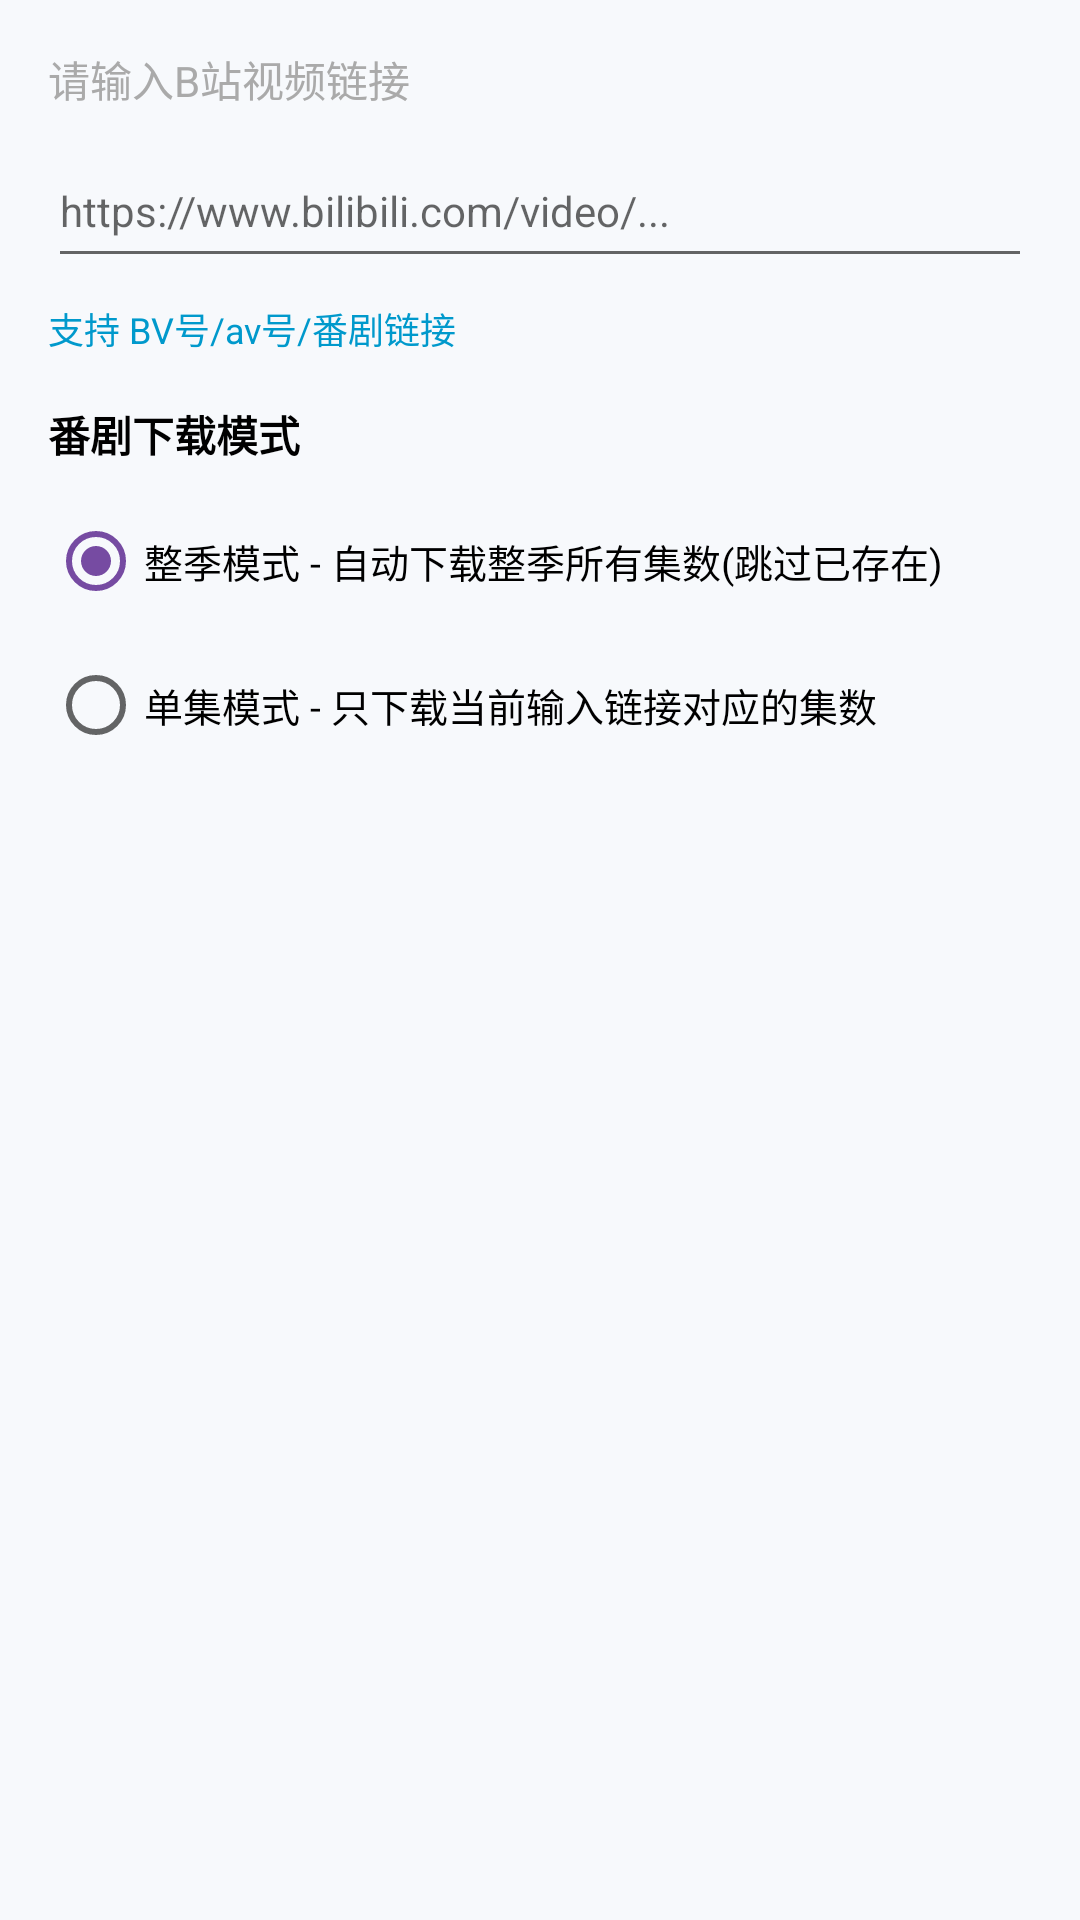

Write the Android layout XML for this screen, with the resource values it uses.
<!-- AndroidManifest.xml: application theme Theme.VideoPlayer -->
<!-- res/layout/dialog_input_url.xml -->
<?xml version="1.0" encoding="utf-8"?>
<LinearLayout xmlns:android="http://schemas.android.com/apk/res/android"
    android:layout_width="match_parent"
    android:layout_height="wrap_content"
    android:orientation="vertical"
    android:padding="16dp">

    <TextView
        android:layout_width="match_parent"
        android:layout_height="wrap_content"
        android:text="请输入B站视频链接"
        android:textSize="14sp"
        android:textColor="@android:color/darker_gray"
        android:paddingBottom="8dp" />

    <EditText
        android:id="@+id/editTextUrl"
        android:layout_width="match_parent"
        android:layout_height="wrap_content"
        android:hint="https://www.bilibili.com/video/..."
        android:inputType="textUri"
        android:minHeight="48dp"
        android:textSize="14sp" />

    <TextView
        android:layout_width="match_parent"
        android:layout_height="wrap_content"
        android:layout_marginTop="8dp"
        android:text="支持 BV号/av号/番剧链接"
        android:textSize="12sp"
        android:textColor="@android:color/holo_blue_dark" />

    
    <TextView
        android:layout_width="match_parent"
        android:layout_height="wrap_content"
        android:layout_marginTop="16dp"
        android:text="番剧下载模式"
        android:textSize="14sp"
        android:textStyle="bold"
        android:textColor="@android:color/black" />

    <RadioGroup
        android:id="@+id/radioGroupDownloadMode"
        android:layout_width="match_parent"
        android:layout_height="wrap_content"
        android:layout_marginTop="8dp"
        android:orientation="vertical">

        <RadioButton
            android:id="@+id/radioWholeSeason"
            android:layout_width="match_parent"
            android:layout_height="wrap_content"
            android:text="整季模式 - 自动下载整季所有集数(跳过已存在)"
            android:textSize="13sp"
            android:checked="true"
            android:paddingVertical="4dp" />

        <RadioButton
            android:id="@+id/radioSingleEpisode"
            android:layout_width="match_parent"
            android:layout_height="wrap_content"
            android:text="单集模式 - 只下载当前输入链接对应的集数"
            android:textSize="13sp"
            android:paddingVertical="4dp" />

    </RadioGroup>

</LinearLayout>
<!-- resources referenced by this layout -->
<resources>
  <style name="Theme.VideoPlayer" parent="Theme.VideoPlayer.BluePurple" />
  <style name="Theme.VideoPlayer.Base" parent="Theme.MaterialComponents.Light.NoActionBar">
          <item name="windowActionBar">false</item>
          <item name="windowNoTitle">true</item>
          <item name="android:statusBarColor">@android:color/transparent</item>
          <item name="android:windowLightStatusBar">true</item>
      </style>
  <color name="primary">#667eea</color>
  <color name="primary_dark">#5568d3</color>
  <color name="text_white">#FFFFFF</color>
  <color name="secondary">#764ba2</color>
  <color name="secondary_dark">#5e3c82</color>
  <color name="background">#F7F9FC</color>
  <color name="dialog_bg_light">#801E1E1E</color>
  <color name="dialog_header_light">#F5F5F5</color>
  <color name="text_primary">#333333</color>
  <color name="text_secondary">#666666</color>
  <color name="divider">#E0E0E0</color>
  <color name="dialog_item_normal_light">#FAFAFA</color>
  <color name="dialog_item_selected_light">#5B7FFF</color>
  <color name="dialog_item_pressed_light">#E8F0FF</color>
  <color name="popup_bg_light">#E8ECFE</color>
  <color name="popup_item_normal_light">#00000000</color>
  <color name="popup_item_selected_light">#667eea</color>
  <color name="popup_item_pressed_light">#C5CAE9</color>
  <color name="popup_border_light">#667eea</color>
  <color name="button_disabled_light">#CCCCCC</color>
  <color name="button_disabled_text_light">#999999</color>
  <color name="button_border_light">#E0E0E0</color>
  <color name="chapter_item_normal_light">#C5CAE9</color>
  <color name="chapter_item_selected_light">#5568d3</color>
  <color name="chapter_item_pressed_light">#9FA8DA</color>
  <color name="chapter_icon_light">#FFFFFF</color>
  <color name="input_bg_light">#F5F5F5</color>
  <color name="input_border_light">#E0E0E0</color>
  <color name="control_panel_light">#E6000000</color>
  <color name="control_panel_gradient_start_light">#00000000</color>
  <color name="control_panel_gradient_end_light">#E6000000</color>
  <color name="progress_bg_light">#30FFFFFF</color>
  <color name="progress_buffered_light">#50FFFFFF</color>
  <color name="progress_thumb_light">#FFFFFF</color>
  <color name="background_light">#FFFFFF</color>
  <color name="accent_light">#E8ECFE</color>
  <color name="list_item_pressed_light">#F0F0F0</color>
  <color name="topbar_gradient_start_light">#667eea</color>
  <color name="topbar_gradient_end_light">#764ba2</color>
  <color name="search_bg_light">#F5F5F5</color>
  <color name="text_hint">#999999</color>
  <color name="search_icon_light">#666666</color>
  <color name="card_bg_light">#FFFFFF</color>
  <color name="card_border_light">#E0E0E0</color>
  <color name="card_shadow_light">#1A000000</color>
  <color name="overlay_dark">#66000000</color>
  <color name="overlay_light">#33FFFFFF</color>
  <color name="overlay_medium">#80000000</color>
  <color name="success">#4CAF50</color>
  <color name="warning">#FF9800</color>
  <color name="error">#F44336</color>
  <color name="info">#2196F3</color>
  <color name="video_player_bg">#000000</color>
  <color name="video_info_bg_light">#F5F5F5</color>
</resources>
